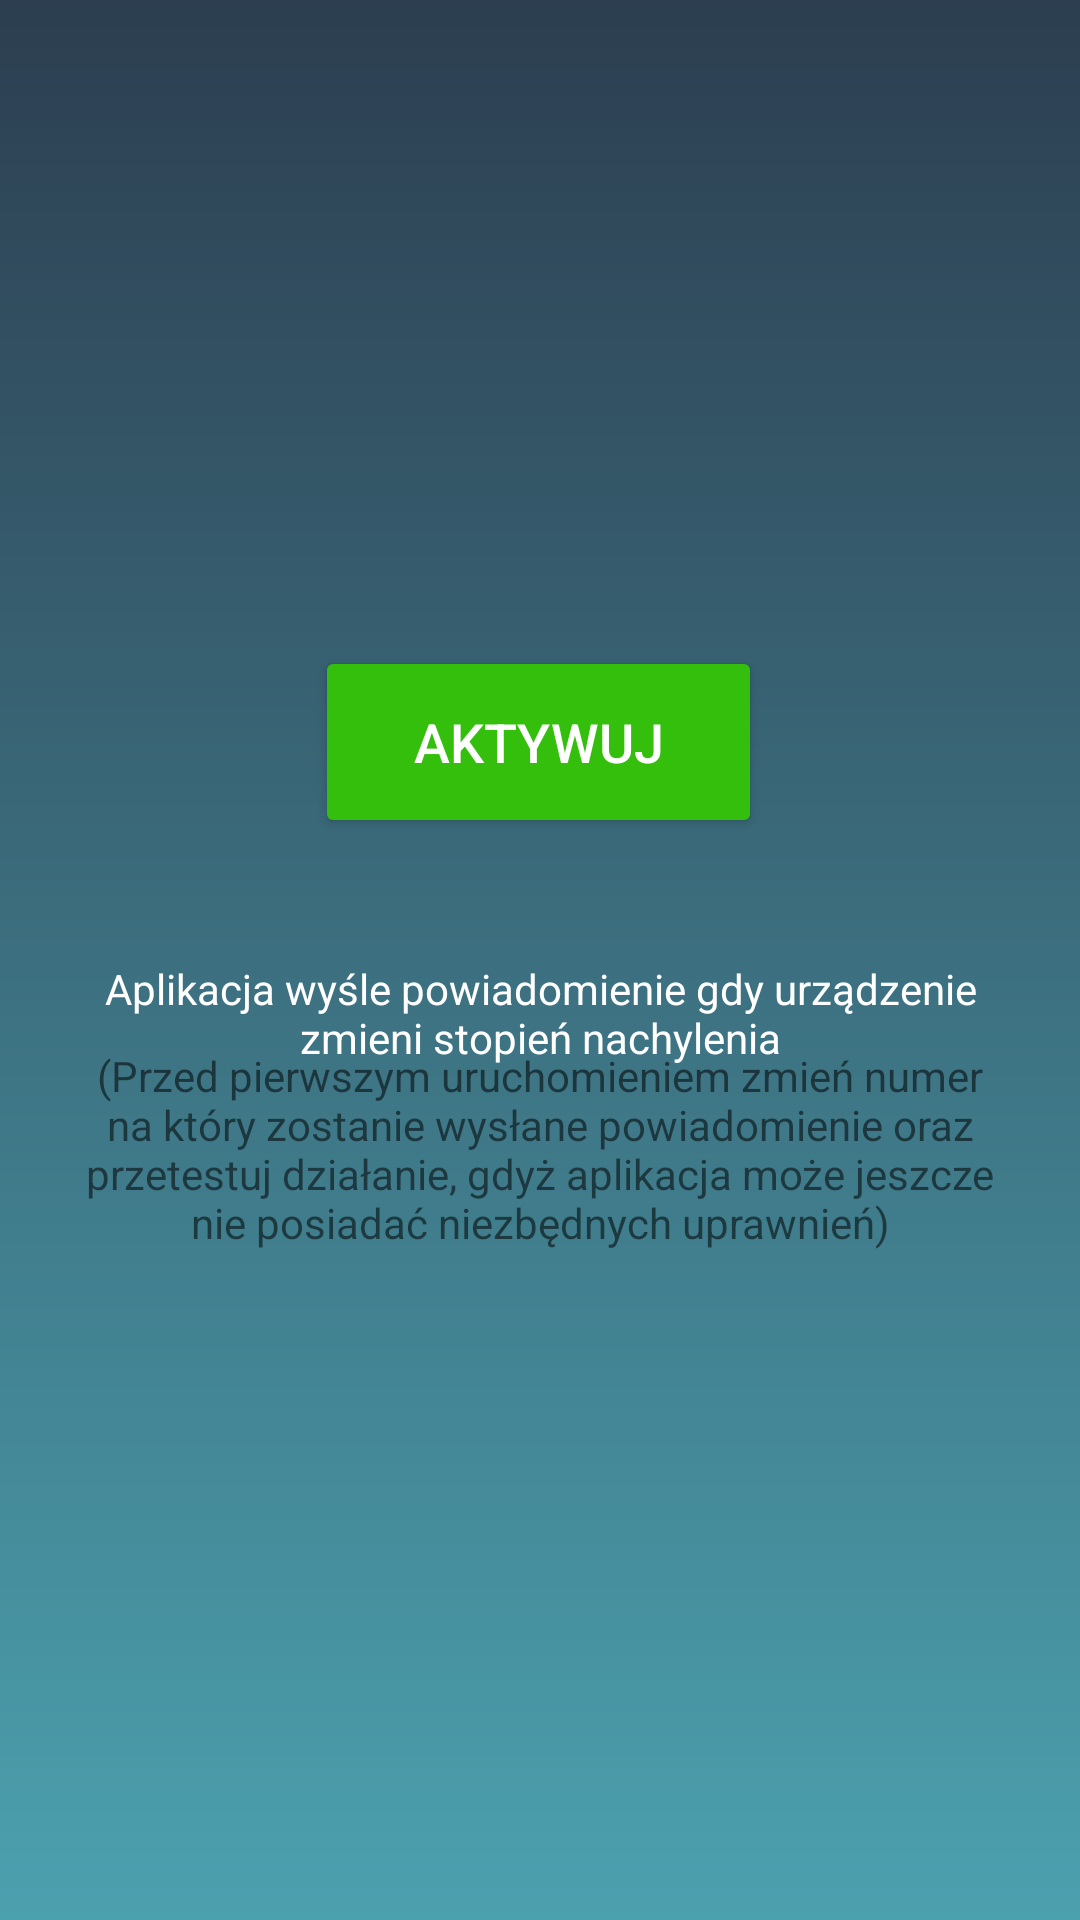

Layout XML and referenced resources for this Android screen:
<!-- AndroidManifest.xml: application theme Theme.BezpiecznaJazda -->
<!-- res/layout/activity_main.xml -->
<?xml version="1.0" encoding="utf-8"?>
<androidx.constraintlayout.widget.ConstraintLayout xmlns:android="http://schemas.android.com/apk/res/android"
    xmlns:app="http://schemas.android.com/apk/res-auto"
    xmlns:tools="http://schemas.android.com/tools"
    android:layout_width="match_parent"
    android:layout_height="match_parent"
    tools:context=".MainActivity"
    android:background="@drawable/background2">


    <TextView
        android:id="@+id/textView5"
        android:layout_width="319dp"
        android:layout_height="wrap_content"
        android:clickable="false"
        android:gravity="center"
        android:text="@string/menukomunikat2"
        android:textAlignment="center"
        android:textAllCaps="false"
        android:textColor="@color/ic_launcher_background"
        android:textIsSelectable="false"
        app:layout_constraintBottom_toBottomOf="parent"
        app:layout_constraintEnd_toEndOf="parent"
        app:layout_constraintStart_toStartOf="parent"
        app:layout_constraintTop_toTopOf="parent"
        app:layout_constraintVertical_bias="0.61" />

    <Button
        android:id="@+id/start"
        android:layout_width="149dp"
        android:layout_height="64dp"
        android:backgroundTint="@color/zielony"
        android:text="@string/start"
        android:textColor="@color/white"
        android:textSize="18sp"
        app:layout_constraintBottom_toBottomOf="parent"
        app:layout_constraintEnd_toEndOf="parent"
        app:layout_constraintHorizontal_bias="0.498"
        app:layout_constraintStart_toStartOf="parent"
        app:layout_constraintTop_toTopOf="parent"
        app:layout_constraintVertical_bias="0.374" />

    <TextView
        android:id="@+id/textView4"
        android:layout_width="319dp"
        android:layout_height="wrap_content"
        android:clickable="false"
        android:gravity="center"
        android:text="@string/menukomunikat1"
        android:textAlignment="center"
        android:textAllCaps="false"
        android:textColor="@color/white"
        android:textIsSelectable="false"
        app:layout_constraintBottom_toBottomOf="parent"
        app:layout_constraintEnd_toEndOf="parent"
        app:layout_constraintStart_toStartOf="parent"
        app:layout_constraintTop_toTopOf="parent"
        app:layout_constraintVertical_bias="0.529" />

</androidx.constraintlayout.widget.ConstraintLayout>
<!-- resources referenced by this layout -->
<resources>
  <color name="white">#FFFFFFFF</color>
  <color name="zielony">#34BF0D</color>
  <!-- drawable background2 (drawable) -->
  <?xml version="1.0" encoding="utf-8"?>
  <shape xmlns:android="http://schemas.android.com/apk/res/android"
  android:shape="rectangle">
  <gradient
      android:type="linear"
      android:angle="90"
      android:startColor="#4CA1AF"
      android:endColor="#2C3E50"/>
  </shape>
  <string name="menukomunikat1">Aplikacja wyśle powiadomienie gdy urządzenie zmieni stopień nachylenia</string>
  <string name="menukomunikat2">(Przed pierwszym uruchomieniem zmień numer na który zostanie wysłane powiadomienie oraz przetestuj działanie, gdyż aplikacja może jeszcze nie posiadać niezbędnych uprawnień)</string>
  <string name="start">Aktywuj</string>
  <style name="Theme.BezpiecznaJazda" parent="Theme.MaterialComponents.DayNight.DarkActionBar">
          
          <item name="colorPrimary">@color/pasek2</item>
          <item name="colorPrimaryVariant">@color/pasek1</item>
          <item name="colorOnPrimary">@color/white</item>
          
          <item name="colorSecondary">@color/teal_200</item>
          <item name="colorSecondaryVariant">@color/teal_700</item>
          <item name="colorOnSecondary">@color/black</item>
          
          <item name="android:statusBarColor" tools:targetApi="l">?attr/colorPrimaryVariant</item>
          
      </style>
  <color name="pasek2">#4CA1AF</color>
  <color name="pasek1">#2C3E50</color>
  <color name="teal_200">#FF03DAC5</color>
  <color name="teal_700">#FF018786</color>
  <color name="black">#FF000000</color>
</resources>
